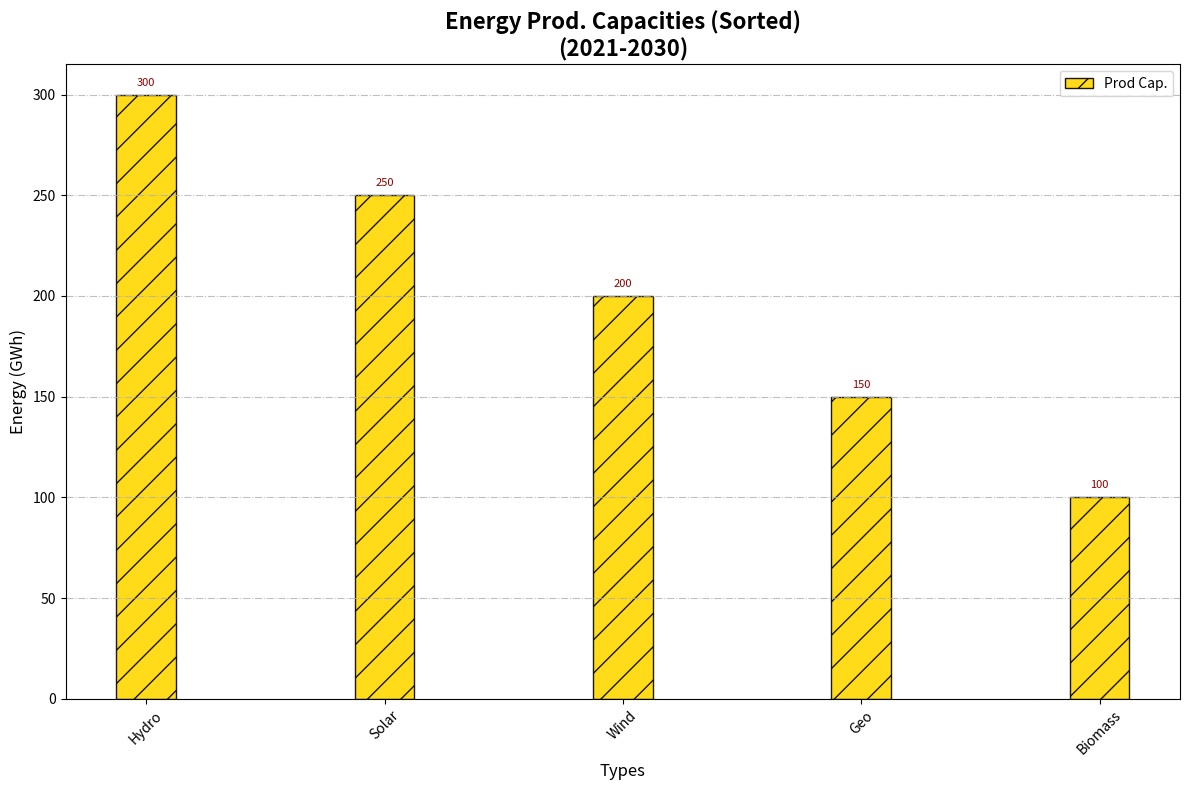

Here is the Python script that generated this plot:
import matplotlib.pyplot as plt
import numpy as np

energy_types = ["Wind", "Solar", "Hydro", "Biomass", "Geo"]
production_capacities = [200, 250, 300, 100, 150]
energy_consumptions = [180, 230, 140, 290, 90]
targets = [155, 210, 310, 110, 260]

# Sorting by production_capacities in descending order
sorted_indices = np.argsort(production_capacities)[::-1]
energy_types = [energy_types[i] for i in sorted_indices]
production_capacities = [production_capacities[i] for i in sorted_indices]
energy_consumptions = [energy_consumptions[i] for i in sorted_indices]
targets = [targets[i] for i in sorted_indices]

fig, ax = plt.subplots(figsize=(12, 8))
bar_width = 0.25
index = np.arange(len(energy_types))

# Only showing the bars for production capacities along with their order
bars1 = ax.bar(index, production_capacities, bar_width, label='Prod Cap.', color='gold', alpha=0.9, edgecolor='black', hatch='/')

ax.set_title('Energy Prod. Capacities (Sorted)\n(2021-2030)', fontsize=16, fontweight='heavy')
ax.set_xlabel('Types', fontsize=12)
ax.set_ylabel('Energy (GWh)', fontsize=12)

ax.set_xticks(index)
ax.set_xticklabels(energy_types, rotation=45)
ax.legend(loc='upper right', fontsize=10)
ax.grid(axis='y', linestyle='-.', alpha=0.8)

def add_labels(bars):
    for bar in bars:
        height = bar.get_height()
        ax.annotate(f'{height}',
                    xy=(bar.get_x() + bar.get_width() / 2, height),
                    xytext=(0, 5),
                    textcoords="offset points",
                    ha='center', va='bottom', fontsize=8, color='darkred')

add_labels(bars1)

plt.tight_layout()
plt.show()
